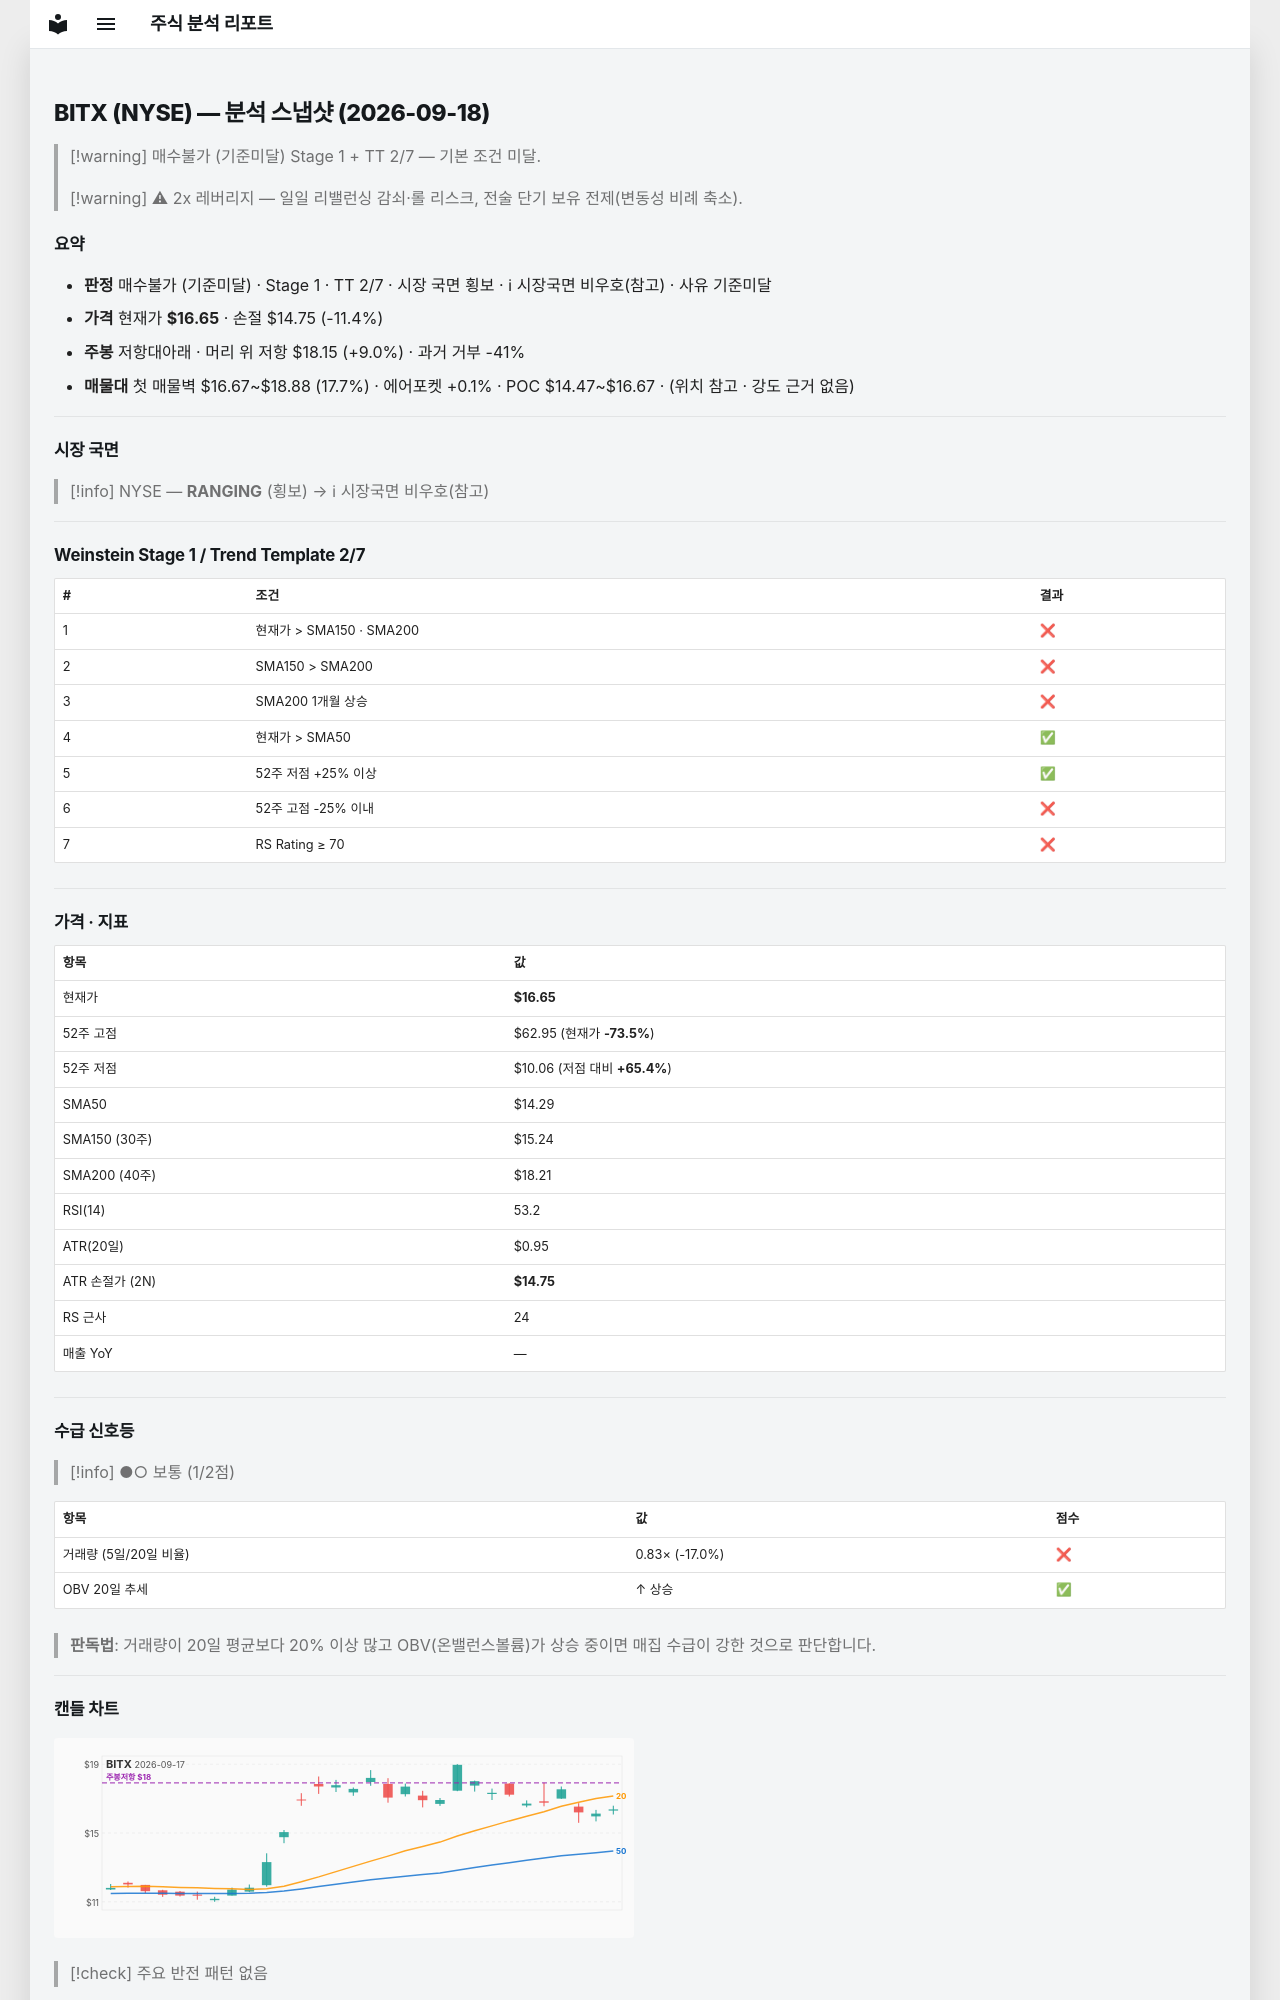

repository: soloandco/stock-reports · page: snapshots/BITX-2026-09-18/index.html · generator: mkdocs

---
type: analysis-snapshot
title: BITX 분석 스냅샷
ticker: BITX
market: NYSE
created: 2026-09-18
updated: 2026-09-18
bar-date: 2026-09-17
verdict: 매수불가
verdict-reason: 기준미달
real-rr: 0.79
sma50-gap-pct: 16.5
weekly-position: 저항대아래
weekly-overhead-price: 18.15
weekly-overhead-pct: 9.0
stage: 1
trend-template-score: 2
tt-max: 7
price: 16.649999618530273
stop-price: 14.74766855943404
market-regime: RANGING
supply-demand-score: 1/2
supply-demand-label: 보통
status: tracking
tags:
  - stock-agent
  - watchlist
  - BITX
  - analysis
related:
  - "[[analysis-template]]"
---

# BITX (NYSE) — 분석 스냅샷 (2026-09-18)

> [!warning] 매수불가 (기준미달)
> Stage 1 + TT 2/7 — 기본 조건 미달.

> [!warning] ⚠ 2x 레버리지 — 일일 리밸런싱 감쇠·롤 리스크, 전술 단기 보유 전제(변동성 비례 축소).

## 요약

- **판정** 매수불가 (기준미달) · Stage 1 · TT 2/7 · 시장 국면 횡보 · ℹ 시장국면 비우호(참고) · 사유 기준미달
- **가격** 현재가 **$16.65** · 손절 $14.75 (-11.4%)
- **주봉** 저항대아래 · 머리 위 저항 $18.15 (+9.0%) · 과거 거부 -41%
- **매물대** 첫 매물벽 $16.67~$18.88 (17.7%) · 에어포켓 +0.1% · POC $14.47~$16.67 · (위치 참고 · 강도 근거 없음)

---

## 시장 국면

> [!info] NYSE — **RANGING** (횡보) → ℹ 시장국면 비우호(참고)

---

## Weinstein Stage 1 / Trend Template 2/7

| # | 조건 | 결과 |
|---|------|------|
| 1 | 현재가 > SMA150 · SMA200 | ❌ |
| 2 | SMA150 > SMA200 | ❌ |
| 3 | SMA200 1개월 상승 | ❌ |
| 4 | 현재가 > SMA50 | ✅ |
| 5 | 52주 저점 +25% 이상 | ✅ |
| 6 | 52주 고점 -25% 이내 | ❌ |
| 7 | RS Rating ≥ 70 | ❌ |

---

## 가격 · 지표

| 항목 | 값 |
|------|---|
| 현재가 | **$16.65** |
| 52주 고점 | $62.95 (현재가 **-73.5%**) |
| 52주 저점 | $10.06 (저점 대비 **+65.4%**) |
| SMA50 | $14.29 |
| SMA150 (30주) | $15.24 |
| SMA200 (40주) | $18.21 |
| RSI(14) | 53.2 |
| ATR(20일) | $0.95 |
| ATR 손절가 (2N) | **$14.75** |
| RS 근사 | 24 |
| 매출 YoY | — |

---
## 수급 신호등

> [!info] ●○ 보통 (1/2점)

| 항목 | 값 | 점수 |
|------|------|------|
| 거래량 (5일/20일 비율) | 0.83× (-17.0%) | ❌ |
| OBV 20일 추세 | ↑ 상승 | ✅ |

> **판독법**: 거래량이 20일 평균보다 20% 이상 많고 OBV(온밸런스볼륨)가 상승 중이면 매집 수급이 강한 것으로 판단합니다.

---
